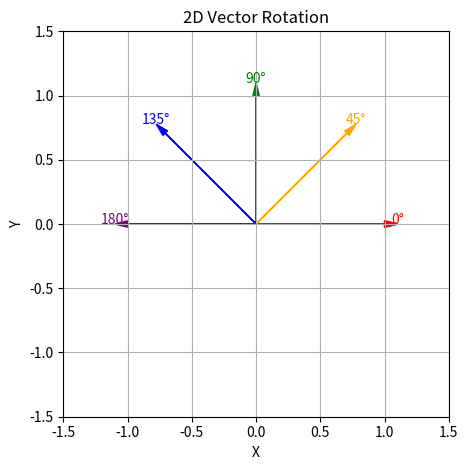

The script that saved this image:
import numpy as np
import matplotlib.pyplot as plt

def rotate_vector(v, angle_deg):
    theta = np.deg2rad(angle_deg)
    rotation_matrix = np.array([
        [np.cos(theta), -np.sin(theta)],
        [np.sin(theta),  np.cos(theta)]
    ])
    return rotation_matrix @ v

# 元のベクトル（右向き＝東向き）
v = np.array([1, 0])
angles = [0, 45, 90, 135, 180]

fig, ax = plt.subplots()
ax.set_aspect("equal")
ax.set_xlim(-1.5, 1.5)
ax.set_ylim(-1.5, 1.5)
ax.grid(True)

# 🖤 元のベクトル（黒い矢印）
ax.arrow(0, 0, v[0], v[1], head_width=0.05, head_length=0.1, fc='black', ec='black', label="original")

# 🔄 各角度で回転させたベクトル
colors = ['red', 'orange', 'green', 'blue', 'purple']
for angle, color in zip(angles, colors):
    rotated = rotate_vector(v, angle)
    ax.arrow(0, 0, rotated[0], rotated[1], head_width=0.05, head_length=0.1, fc=color, ec=color)
    ax.text(rotated[0]*1.1, rotated[1]*1.1, f"{angle}°", color=color, ha="center")

plt.title("2D Vector Rotation")
plt.xlabel("X")
plt.ylabel("Y")
plt.tight_layout()
plt.show()